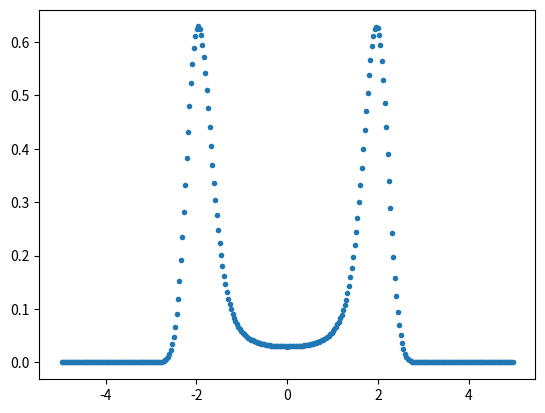

Write Python code to recreate this figure.
# code to compute the PDF of the solution of the SDE:
#
# dX_t = X_t*(4-X_t^2) dt + dW_t
import numpy as np
import matplotlib.pyplot as plt
import matplotlib.animation as animation


# Drift function
def driftfun(x):
    return x * (4 - x ** 2)


# Diffusion function
def difffun(x):
    return np.repeat(1, np.size(x))


def dnorm(x, mu, sigma):
    return np.divide(1, (sigma * np.sqrt(2 * np.pi))) * np.exp(np.divide(-(x - mu) ** 2, 2 * sigma ** 2))


#  Function that returns the kernel matrix
def integrandmat(xvec, yvec, h, driftfun, difffun):
    Y = np.zeros((len(yvec), len(yvec)))
    for i in range(len(yvec)):
        Y[i, :] = xvec  # Y has the same grid value along each column (col1 has x1, col2 has x2, etc)
    mu = Y + driftfun(Y) * h
    Y = np.transpose(Y)  # Transpose Y for use in the dnorm function
    sigma = abs(difffun(Y)) * np.sqrt(h)
    sigma = np.reshape(sigma, [315, 315])  # make a matrix for the dnorm function
    test = dnorm(Y, mu, sigma)
    return test


# visualization parameters
animate = False

# simulation parameters
T = 1  # final time, code computes PDF of X_T
s = 0.75  # the exponent in the relation k = h^s
h = 0.01  # temporal step size
init = 0  # initial condition X_0
numsteps = int(np.ceil(T / h))

assert numsteps > 0, 'The variable numsteps must be greater than 0'

# define spatial grid
k = h ** s
yM = 0.05 * k * (np.pi / (k ** 2))
xvec = np.arange(-yM, yM, k)

# Kernel matrix
A = np.multiply(k, integrandmat(xvec, xvec, h, driftfun, difffun))

# pdf after one time step with Dirac delta(x-init) initial condition
phat = dnorm(xvec, init + driftfun(init), np.abs(difffun(init)) * np.sqrt(h))

if animate:
    pdf_trajectory = np.zeros([phat.size, numsteps+1])
    pdf_trajectory[:,0] = phat
    for i in range(numsteps-1):  # since one time step is computed above
        pdf_trajectory[:,i+1] = np.dot(A, pdf_trajectory[:,i])

    def update_animation(step, pdf_data, l):
        l.set_xdata(xvec)
        l.set_ydata(pdf_data[:,step+1])
        return l,

    f1 = plt.figure()
    l, = plt.plot([],[],'r')
    plt.xlim(np.min(xvec), np.max(xvec))
    plt.ylim(0, np.max(phat))
    anim = animation.FuncAnimation(f1, update_animation, numsteps, fargs=(pdf_trajectory,l), interval=50, blit=True)

    plt.show()

else:
    # main iteration loop
    for i in range(numsteps-1):  # since one time step is computed above
        phat = np.matmul(A, phat)

    plt.plot(xvec, phat, '.')
    plt.show()